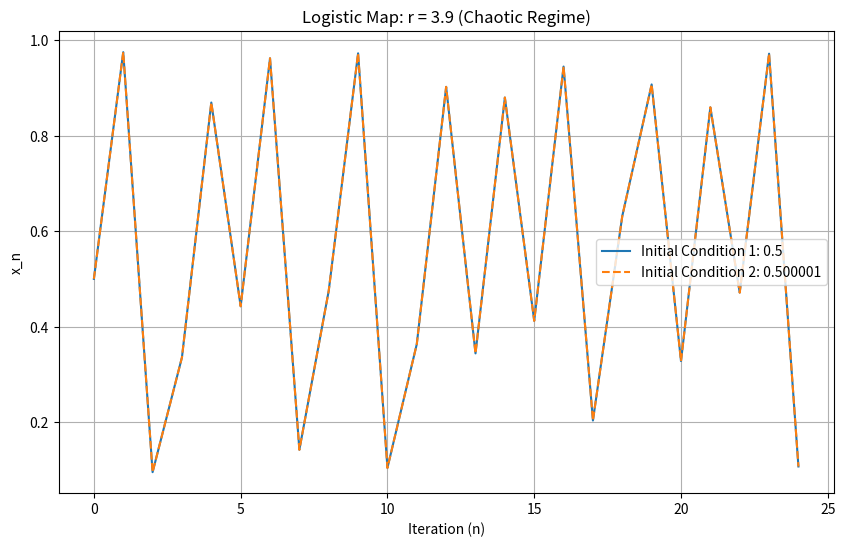
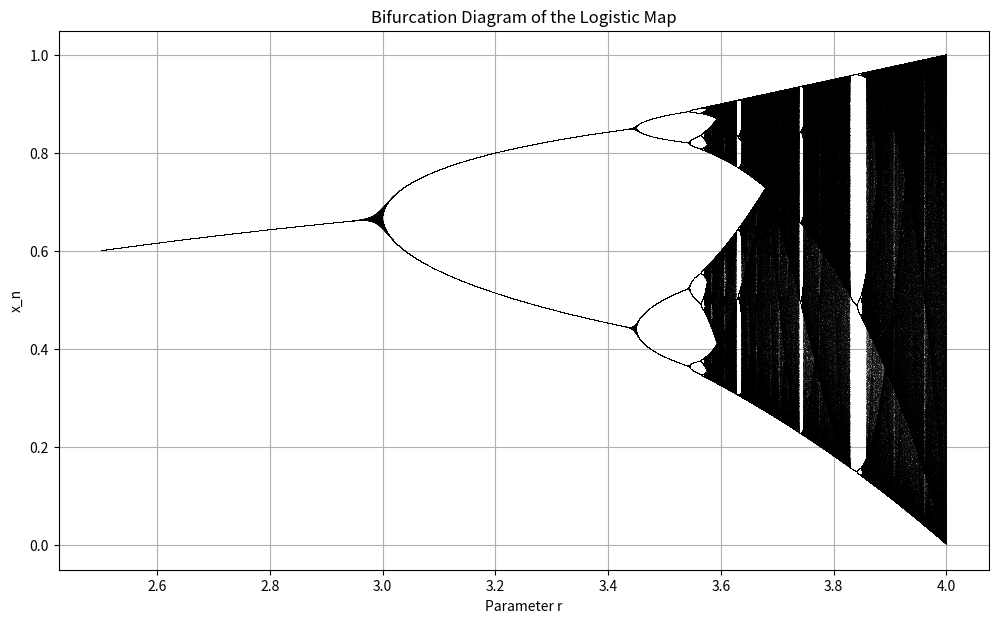

Recreate these plots in Python, in order.
import numpy as np
import matplotlib.pyplot as plt


def logistic_map(x_n, r):
    """
    ฟังก์ชันสำหรับคำนวณ Logistic Map: x_{n+1} = r * x_n * (1 - x_n)
    """
    return r * x_n * (1 - x_n)


# --- พารามิเตอร์และการตั้งค่าการจำลอง ---
num_iterations = 25  # จำนวนรอบของการจำลอง
initial_condition_1 = 0.5  # เงื่อนไขเริ่มต้นที่ 1
initial_condition_2 = 0.500001  # เงื่อนไขเริ่มต้นที่ 2 (ต่างกันเล็กน้อยมาก)

# --- กรณีที่แสดงพฤติกรรมอลวน ---
r_chaotic = 3.9

# --- เก็บผลลัพธ์ ---
x_values_1 = [initial_condition_1]
x_values_2 = [initial_condition_2]

# --- จำลอง Logistic Map สำหรับเงื่อนไขเริ่มต้นทั้งสอง ---
for _ in range(num_iterations - 1):
    x_next_1 = logistic_map(x_values_1[-1], r_chaotic)
    x_next_2 = logistic_map(x_values_2[-1], r_chaotic)
    x_values_1.append(x_next_1)
    x_values_2.append(x_next_2)

# --- พล็อตผลลัพธ์ ---
plt.figure(figsize=(10, 6))
plt.plot(x_values_1, label=f"Initial Condition 1: {initial_condition_1}")
plt.plot(
    x_values_2, label=f"Initial Condition 2: {initial_condition_2}", linestyle="--"
)
plt.title(f"Logistic Map: r = {r_chaotic} (Chaotic Regime)")
plt.xlabel("Iteration (n)")
plt.ylabel("x_n")
plt.grid(True)
plt.legend()
plt.show()

# --- ลองพล็อต Bifurcation Diagram (แสดงพฤติกรรมสำหรับ r ต่างๆ) ---
# นี่คือการแสดงว่าระบบเปลี่ยนจากเสถียรเป็นอลวนอย่างไร
# อาจใช้เวลานานขึ้นเล็กน้อย
print("\nGenerating Bifurcation Diagram (may take a moment)...")
num_r_values = 10000
num_transient = 100  # ทิ้งช่วงแรกออกไปเพื่อรอให้ระบบเข้าสู่สภาวะเสถียร/อลวน
num_plot = 1000  # เก็บค่าสุดท้ายเพื่อพล็อต

r_values = np.linspace(2.5, 4.0, num_r_values)
x_bifurcation = []
y_bifurcation = []

for r_val in r_values:
    x_n_bif = 0.5  # เริ่มต้นจากเงื่อนไขเดียวกัน
    for _ in range(num_transient):  # ทิ้งช่วง transient
        x_n_bif = logistic_map(x_n_bif, r_val)
    for _ in range(num_plot):  # เก็บค่าที่จะพล็อต
        x_n_bif = logistic_map(x_n_bif, r_val)
        x_bifurcation.append(r_val)
        y_bifurcation.append(x_n_bif)

plt.figure(figsize=(12, 7))
plt.plot(x_bifurcation, y_bifurcation, ",k", alpha=0.2)  # ใช้เครื่องหมายจุลภาคเพื่อให้จุดเล็กๆ
plt.title("Bifurcation Diagram of the Logistic Map")
plt.xlabel("Parameter r")
plt.ylabel("x_n")
plt.grid(True)
plt.show()
